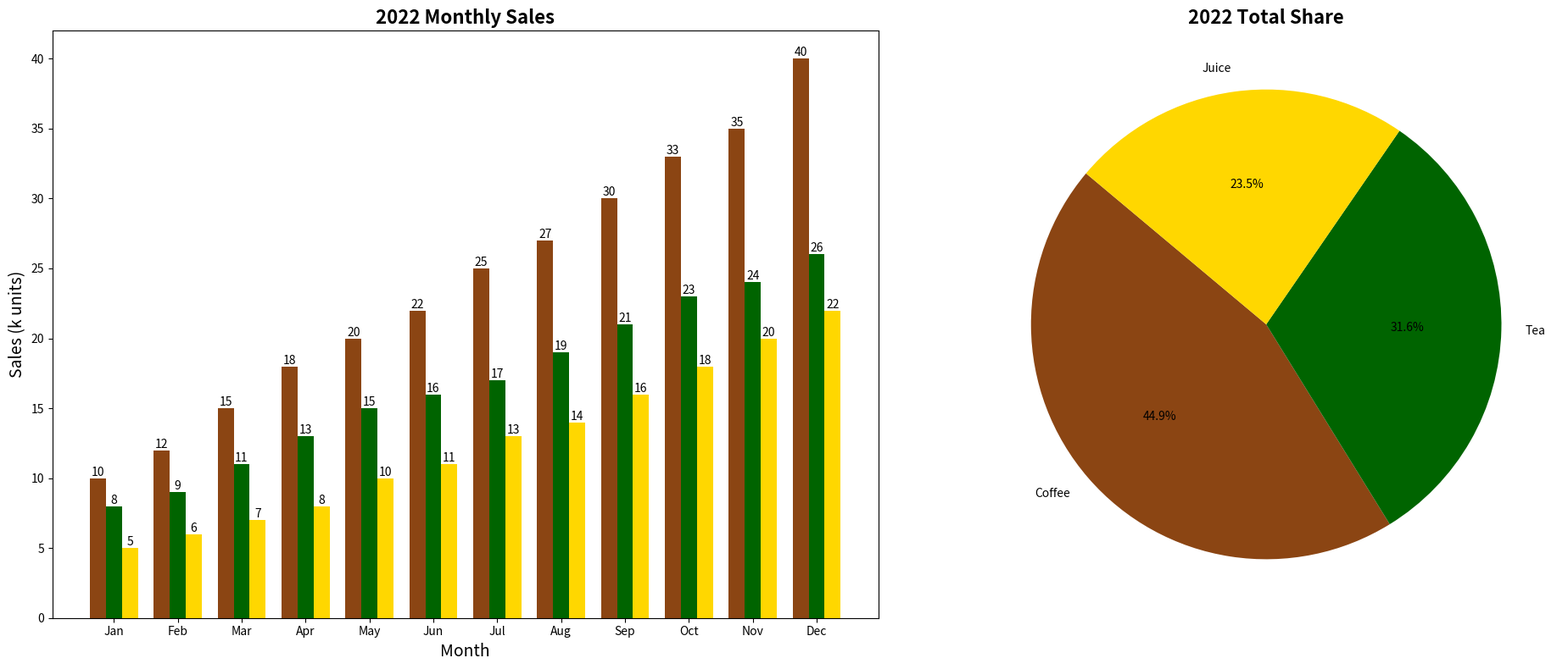

The script that saved this image:
import matplotlib.pyplot as plt
import numpy as np

# Data
months = np.arange(1, 13)
coffee_sales = np.array([10, 12, 15, 18, 20, 22, 25, 27, 30, 33, 35, 40])
tea_sales = np.array([8, 9, 11, 13, 15, 16, 17, 19, 21, 23, 24, 26])
juice_sales = np.array([5, 6, 7, 8, 10, 11, 13, 14, 16, 18, 20, 22])

cumulative_sales = np.array([sum(coffee_sales), sum(tea_sales), sum(juice_sales)])
beverages = ['Coffee', 'Tea', 'Juice']
colors = ['#8B4513', '#006400', '#FFD700']

fig, (ax1, ax2) = plt.subplots(1, 2, figsize=(20, 8))

# Bar chart: Monthly sales
width = 0.25
ax1.bar(months - width, coffee_sales, width=width, color='#8B4513')
ax1.bar(months, tea_sales, width=width, color='#006400')
ax1.bar(months + width, juice_sales, width=width, color='#FFD700')

ax1.set_title('2022 Monthly Sales', fontsize=16, fontweight='bold')
ax1.set_xlabel('Month', fontsize=14)
ax1.set_ylabel('Sales (k units)', fontsize=14)
ax1.set_xticks(months)
ax1.set_xticklabels(['Jan', 'Feb', 'Mar', 'Apr', 'May', 'Jun', 'Jul', 'Aug', 'Sep', 'Oct', 'Nov', 'Dec'])

for i in range(len(months)):
    ax1.text(months[i] - width, coffee_sales[i], str(coffee_sales[i]), ha='center', va='bottom', fontsize=10)
    ax1.text(months[i], tea_sales[i], str(tea_sales[i]), ha='center', va='bottom', fontsize=10)
    ax1.text(months[i] + width, juice_sales[i], str(juice_sales[i]), ha='center', va='bottom', fontsize=10)

# Pie chart: Cumulative sales
ax2.pie(cumulative_sales, labels=beverages, colors=colors, autopct='%1.1f%%', startangle=140)
ax2.set_title('2022 Total Share', fontsize=16, fontweight='bold')

plt.tight_layout()
plt.show()
